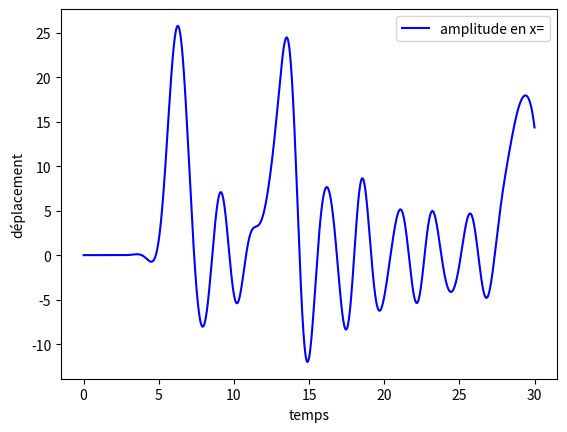
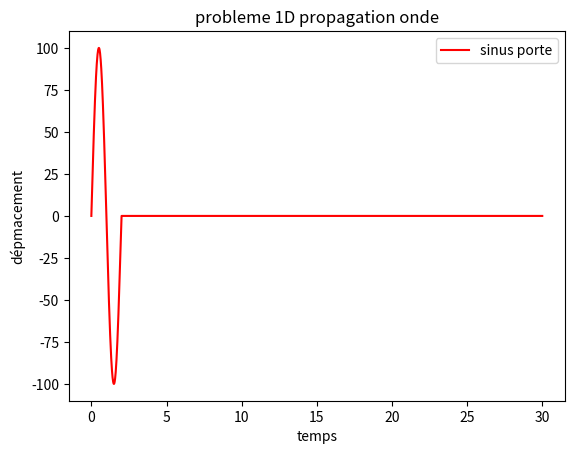

The matplotlib source for these figures, in order:
# -*- coding: utf-8 -*-
"""
Created on Wed Nov 13 13:34:21 2024

@author: Utilisateur
"""

import numpy as np


import matplotlib.pyplot as plt


def lglnodes(N):
    N1 = N + 1
    x = np.cos(np.pi * np.arange(N+1) / N)  # Initial guess: Chebyshev-Gauss-Lobatto nodes
    P = np.zeros((N1, N1))
    xold = 2 * np.ones_like(x)
    
    while np.max(np.abs(x - xold)) > np.finfo(float).eps:
        xold = x.copy()
        P[:, 0] = 1
        P[:, 1] = x
        for k in range(2, N1):
            P[:, k] = ((2 * k - 1) * x * P[:, k-1] - (k - 1) * P[:, k-2]) / k
        x = xold - (x * P[:, N] - P[:, N-1]) / (N1 * P[:, N])
    
    w = np.flip(2 / (N * N1 * P[:, N]**2))
    return np.flip(x), w


def ShapeFunctionLagrange(x, method_type):
    if method_type == 'FEM':
        support = np.linspace(-1, 1, len(x))
    elif method_type == 'SEM':
        support = x
    phi = LagrangePolynomial(x, support)
    dphi = DifferentialLagrangePolynomial(x, support)
    return phi, dphi

def LagrangePolynomial(evaluation_points, interpolation_points):
    evaluation_points = np.asarray(evaluation_points).reshape(-1)
    interpolation_points = np.asarray(interpolation_points).reshape(-1)
    n, m = len(evaluation_points), len(interpolation_points)
    LagrangePolyEval = np.ones((n, m))
    PolynomialConstants = np.ones(m)
    
    for k in range(m):
        for i in range(m):
            if i != k:
                PolynomialConstants[k] /= (interpolation_points[k] - interpolation_points[i])
    
    for k in range(m):
        for i in range(m):
            if i != k:
                LagrangePolyEval[:, k] *= (evaluation_points - interpolation_points[i])
        LagrangePolyEval[:, k] *= PolynomialConstants[k]
    
    return LagrangePolyEval

def DifferentialLagrangePolynomial(evaluation_points, interpolation_points):
    evaluation_points = np.asarray(evaluation_points).reshape(-1)
    interpolation_points = np.asarray(interpolation_points).reshape(-1)
    n, m = len(evaluation_points), len(interpolation_points)
    LagrangePolyEval = np.zeros((n, m))
    PolynomialConstants = np.ones(m)
    
    for k in range(m):
        for i in range(m):
            if i != k:
                PolynomialConstants[k] /= (interpolation_points[k] - interpolation_points[i])
    
    for k in range(m):
        for j in range(m):
            temp = np.ones(n)
            for i in range(m):
                if i != j and i != k:
                    temp *= (evaluation_points - interpolation_points[i])
            if j != k:
                LagrangePolyEval[:, k] += temp * PolynomialConstants[k]
    
    return LagrangePolyEval



Order = 3

x,w= lglnodes(Order);
phi,dphi =ShapeFunctionLagrange(x,method_type='SEM')
       
def transformelg(a,b,Ordre):
    x,w=lglnodes(Ordre)
    x_transformed = (b - a) / 2 * x + (a + b) / 2
    w_transformed = (b - a) / 2 * w
    return x_transformed, w_transformed



mat=np.eye(1)
rho=np.eye(1)
c=1
dt=0.01
dx=1
Longueur=10
L=int(Longueur/dx) #nombre d'élements mais L+1 noeuds
r=3
Duree=30
N=int(Duree/dt)

f=0.5
periode=1/f
x=Longueur/2
exemplepoint=5
amplitude=100
diracIndice=int((x/dx)+(r-1)*((x/dx)-1))



#discrétisation d'espace respectant les noeuds
Mesh=[0]
X=[] #liste des coordonées de chaque point par éléments
N_point=L+1+(r-1)*(L)
Id_noeud=[i*dx for i in range(0,N_point,r)]


for i in range(0,L):
    x,w=transformelg(i*dx,(i+1)*dx,r)
    X.append(x)
    for t in range(1,r+1):
        Mesh.append(x[t])
    

# pour=[]



# K_local=[] # stocke les K pour chaque éléments 
# M_local=[] #stock les M pour chaque élements
# for t in range(len(X)):
#     r=len(X[0])
#     ktemp=np.zeros((r,r))
#     mtemps=np.zeros((r,r))
#     coords=np.array(X[t]).reshape(r,1)
#     for i in range(r):
#         c=np.array(dphi[i,:]).reshape(r,1) #vecteur dphi
#         d=np.array(phi[:,i]).reshape(r,1) #vecteur phi
#         J=c.T@coords             #Jacobien
#         aux = np.linalg.inv(J)@c.T
#         baux=np.linalg.inv(J)@d.T
#         ktemp=ktemp+(w[i]*np.linalg.det(J)*aux.T@mat@aux)
#         mtemps=mtemps+(w[i]*np.linalg.det(J)* baux.T@rho@baux)
#     K_local.append(ktemp)
#     M_local.append(mtemps)
#     pour.append(J)

# r=len(K_local[0][:,0])-1
# mat=np.zeros((N_point,N_point))
# for i in range(len(K_local)):
#     mat[r*i:r+1+r*i,r*i:r+1+r*i]=K_local[i][:,:]
#     if i<len(K_local)-1:
#          mat[r+r*i,r+r*i]=K_local[i][r,r]+K_local[i+1][0,0]
# mata=np.zeros((N_point,N_point))
# for i in range(len(M_local)):
#     mata[r*i:r+1+r*i,r*i:r+1+r*i]=M_local[i][:,:]
#     if i<len(M_local)-1:
#          mata[r+r*i,r+r*i]=M_local[i][r,r]+M_local[i+1][0,0]





def fabricmatrice(X,phi,dphi,rho,mat):
    K_local=[] # stocke les K pour chaque éléments 
    M_local=[] #stock les M pour chaque élements
    r=len(X[0])
    for t in range(len(X)):
        ktemp=np.zeros((r,r))
        mtemps=np.zeros((r,r))
        coords=np.array(X[t]).reshape(r,1)
        for i in range(r):
            c=np.array(dphi[i,:]).reshape(r,1)
            d=np.array(phi[:,i]).reshape(r,1)
            J=c.T@coords #Jacobienne
            aux = np.linalg.inv(J)@ c.T
            baux=np.linalg.inv(J)@d.T
            ktemp=ktemp+(w[i]*np.linalg.det(J)*aux.T@mat@aux)
            mtemps=mtemps +(w[i]*np.linalg.det(J)* baux.T@rho@baux)
        K_local.append(ktemp)
        M_local.append(mtemps)
    return K_local,M_local

   
def assemble(Y,taille):
    r=len(Y[0][:,0])-1
    mat=np.zeros((taille,taille))
    for i in range(len(Y)):
        mat[r*i:r+1+r*i,r*i:r+1+r*i]=Y[i][:,:]
    for i in range(len(Y)):
        if i<len(Y)-1:
            mat[r+r*i,r+r*i]=Y[i][r,r]+Y[i+1][0,0]
    return mat



K_local,M_local=fabricmatrice(X,phi,dphi,rho,mat)   
K=assemble(K_local,N_point) #Matrice de rigidité
M=assemble(M_local,N_point)
M_inverse=np.diag(1/np.diag(M))

U=np.zeros((N_point,N))


#etablissement de la matrice contenant le sinus porte
dirac=np.array([0 for i in range(N_point)])
dirac[diracIndice]=1
dirac=dirac.reshape(N_point,1)
t = np.linspace(0, Duree, N)
F=amplitude*np.sin(2* np.pi * t / periode) * (t <= periode)
F=F.reshape(1,N)
DiracF=np.dot(dirac,F)

for i in range(2,N):
    U[:,i]=dt**2*np.dot(M_inverse,DiracF[:,i-1]-c*K@U[:,i-1]) +2*U[:,i-1]-U[:,i-2]
    
# Observation en un point quelconque 

plt.figure()

plt.plot(t,U[int(exemplepoint/dx),:],"b",label="amplitude en x=")
plt.xlabel("temps")
plt.ylabel("déplacement")

plt.legend()
plt.show()
plt.figure()
plt.plot(t,DiracF[diracIndice,:],"r",label="sinus porte")
plt.xlabel("temps")
plt.ylabel("dépmacement")
plt.title("probleme 1D propagation onde")
plt.legend()
plt.show()    